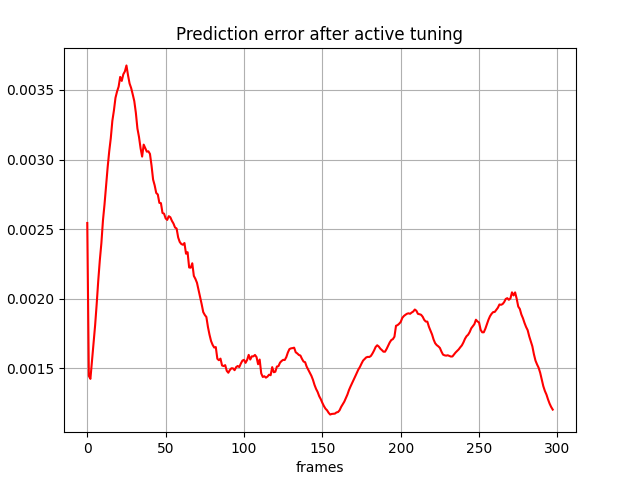

Source data for this figure (header and first rows):
, 0
0, 0.002544
1, 0.001445
2, 0.001424
3, 0.00155
4, 0.001672
5, 0.001808
6, 0.001961
7, 0.002128
8, 0.002276
9, 0.002399
10, 0.002561
11, 0.002677
12, 0.002815
13, 0.002944
14, 0.003058
15, 0.003153
16, 0.003278
17, 0.003352
18, 0.003444
19, 0.003489
20, 0.003523
21, 0.003594
22, 0.003565
23, 0.003613
24, 0.003633
25, 0.003676
26, 0.003606
27, 0.003546
28, 0.003514
29, 0.003468
30, 0.00342
31, 0.003336
32, 0.003223
33, 0.003162
34, 0.003082
35, 0.003021
36, 0.003107
37, 0.003083
38, 0.003057
39, 0.003059
40, 0.00304
41, 0.002957
42, 0.002856
43, 0.002815
44, 0.00276
45, 0.002749
46, 0.002689
47, 0.002687
48, 0.002616
49, 0.002611
50, 0.002577
51, 0.002566
52, 0.002593
53, 0.002585
54, 0.002559
55, 0.00254
56, 0.002512
57, 0.002504
58, 0.00244
59, 0.002408
... 238 more rows
